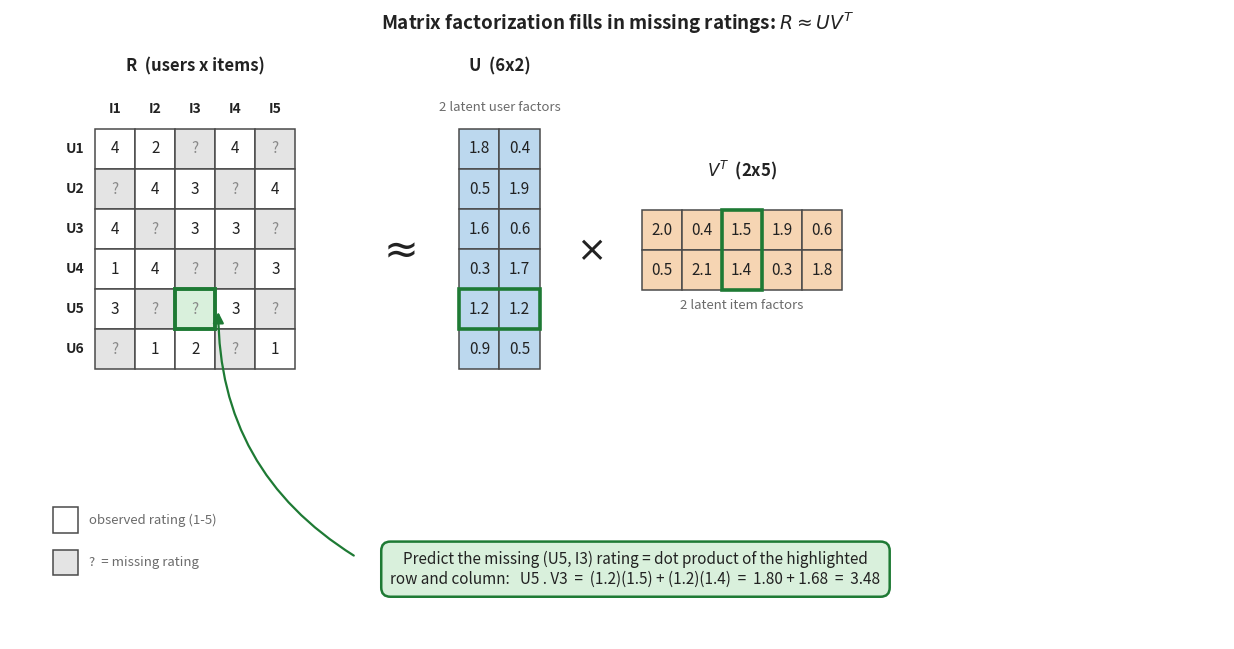

Write Python code to recreate this figure. (Note: this script raises an exception after producing the figure.)
"""Generate the matrix-factorization schematic for other/recommenders.md.

A user x item ratings grid R (6x5) with a few observed ratings and many empty
(grey "?") cells is approximated by U (6x2, latent user factors) times V^T
(2x5, latent item factors). One empty cell -- User 5 x Item 3 -- is highlighted,
and its predicted rating is shown as the exact dot product of the highlighted U
row and V^T column. All numbers are self-consistent: the observed integer
ratings are the rounded reconstruction U @ V^T, and the highlighted prediction
is the exact (unrounded) dot product printed by this script.

Run:  python make_matrix_factorization.py
Writes: ../matrix-factorization.png
"""
import os
import numpy as np
import matplotlib
matplotlib.use("Agg")
import matplotlib.pyplot as plt
from matplotlib.patches import Rectangle, FancyArrowPatch

# ---- exact latent factors -------------------------------------------------
U = np.array([[1.8, 0.4], [0.5, 1.9], [1.6, 0.6],
              [0.3, 1.7], [1.2, 1.2], [0.9, 0.5]])   # 6 users x 2 factors
Vt = np.array([[2.0, 0.4, 1.5, 1.9, 0.6],
               [0.5, 2.1, 1.4, 0.3, 1.8]])           # 2 factors x 5 items
R = U @ Vt
Rint = np.round(R).astype(int)

HL_U, HL_I = 4, 2                                     # highlight User5 x Item3
pred = float(U[HL_U] @ Vt[:, HL_I])
print("prediction R_hat[U5,I3] =", round(pred, 2),
      "= %.1f*%.1f + %.1f*%.1f" % (U[HL_U, 0], Vt[0, HL_I], U[HL_U, 1], Vt[1, HL_I]))
assert abs(pred - 3.48) < 1e-9

# observed mask: 1 = show integer rating, 0 = empty "?"  (highlight cell empty)
mask = np.array([
    [1, 1, 0, 1, 0],
    [0, 1, 1, 0, 1],
    [1, 0, 1, 1, 0],
    [1, 1, 0, 0, 1],
    [1, 0, 0, 1, 0],   # (U5,I3) is 0 -> empty, this is the highlighted cell
    [0, 1, 1, 0, 1],
])
assert mask[HL_U, HL_I] == 0

# ---- colors ---------------------------------------------------------------
BLUE, ORANGE = "#BCD8EE", "#F6D5B3"
GREY_FILL, EDGE, TXT = "#E4E4E4", "#4A4A4A", "#222222"
WIN = "#1E7A34"

CELL = 0.66
fig, ax = plt.subplots(figsize=(13.2, 6.6))
ax.set_xlim(0, 20)
ax.set_ylim(0, 10)
ax.set_aspect("equal")
ax.axis("off")


def cell_xy(origin, row, col):
    ox, oy = origin
    return ox + col * CELL, oy - row * CELL   # rows go downward from top


def draw_matrix(origin, nrows, ncols, facecolor,
                value_fn, hl_row=None, hl_col=None):
    ox, oy = origin
    for rr in range(nrows):
        for cc in range(ncols):
            x, y = cell_xy(origin, rr, cc)
            txt, fc = value_fn(rr, cc)
            ax.add_patch(Rectangle((x, y - CELL), CELL, CELL,
                                   facecolor=fc, edgecolor=EDGE, lw=1.1))
            ax.text(x + CELL / 2, y - CELL / 2, txt, ha="center", va="center",
                    fontsize=11, color=TXT if txt != "?" else "#8A8A8A",
                    fontweight="normal")
    # highlight a full row or column with a green frame
    if hl_row is not None:
        x, y = cell_xy(origin, hl_row, 0)
        ax.add_patch(Rectangle((x, y - CELL), ncols * CELL, CELL,
                               fill=False, edgecolor=WIN, lw=2.6, zorder=6))
    if hl_col is not None:
        x, y = cell_xy(origin, 0, hl_col)
        ax.add_patch(Rectangle((x, y - nrows * CELL), CELL, nrows * CELL,
                               fill=False, edgecolor=WIN, lw=2.6, zorder=6))


# ---- R : ratings grid -----------------------------------------------------
R_ORG = (1.4, 8.4)


def r_val(rr, cc):
    if rr == HL_U and cc == HL_I:
        return "?", "#D9F0DC"                      # highlighted unknown cell
    if mask[rr, cc]:
        return str(Rint[rr, cc]), "white"
    return "?", GREY_FILL


draw_matrix(R_ORG, 6, 5, "white", r_val)
# highlighted cell green frame
hx, hy = cell_xy(R_ORG, HL_U, HL_I)
ax.add_patch(Rectangle((hx, hy - CELL), CELL, CELL, fill=False,
                       edgecolor=WIN, lw=2.8, zorder=7))
# row/col headers for R
for cc in range(5):
    x, _ = cell_xy(R_ORG, 0, cc)
    ax.text(x + CELL / 2, R_ORG[1] + 0.22, f"I{cc+1}", ha="center", va="bottom",
            fontsize=10, color=TXT, fontweight="bold")
for rr in range(6):
    _, y = cell_xy(R_ORG, rr, 0)
    ax.text(R_ORG[0] - 0.18, y - CELL / 2, f"U{rr+1}", ha="right", va="center",
            fontsize=10, color=TXT, fontweight="bold")
ax.text(R_ORG[0] + 2.5 * CELL, R_ORG[1] + 0.95, "R  (users x items)",
        ha="center", fontsize=12, fontweight="bold", color=TXT)
# mini legend (top-left, clear of the arrow path): observed vs missing
lx, ly = 0.7, 1.75
ax.add_patch(Rectangle((lx, ly), 0.42, 0.42, facecolor="white", edgecolor=EDGE, lw=1.1))
ax.text(lx + 0.6, ly + 0.21, "observed rating (1-5)", va="center", fontsize=9.5, color="#6B6B6B")
ax.add_patch(Rectangle((lx, ly - 0.7), 0.42, 0.42, facecolor=GREY_FILL, edgecolor=EDGE, lw=1.1))
ax.text(lx + 0.6, ly - 0.49, "?  = missing rating", va="center", fontsize=9.5, color="#6B6B6B")

# approx symbol
ax.text(6.35, 6.4, r"$\approx$", fontsize=30, ha="center", va="center", color=TXT)

# ---- U : user factors (6x2) ----------------------------------------------
U_ORG = (7.4, 8.4)


def u_val(rr, cc):
    return f"{U[rr, cc]:.1f}", BLUE


draw_matrix(U_ORG, 6, 2, BLUE, u_val, hl_row=HL_U)
ax.text(U_ORG[0] + CELL, U_ORG[1] + 0.95, "U  (6x2)", ha="center",
        fontsize=12, fontweight="bold", color=TXT)
ax.text(U_ORG[0] + CELL, U_ORG[1] + 0.30, "2 latent user factors", ha="center",
        fontsize=9.5, color="#6B6B6B", style="italic")

# times symbol
ax.text(9.55, 6.4, r"$\times$", fontsize=26, ha="center", va="center", color=TXT)

# ---- V^T : item factors (2x5) -- vertically centered on U block ----------
VT_ORG = (10.4, 6.4 + CELL)   # top so the 2 rows straddle the middle


def vt_val(rr, cc):
    return f"{Vt[rr, cc]:.1f}", ORANGE


draw_matrix(VT_ORG, 2, 5, ORANGE, vt_val, hl_col=HL_I)
ax.text(VT_ORG[0] + 2.5 * CELL, VT_ORG[1] + 0.55, r"$V^{T}$  (2x5)", ha="center",
        fontsize=12, fontweight="bold", color=TXT)
ax.text(VT_ORG[0] + 2.5 * CELL, VT_ORG[1] - 2 * CELL - 0.30,
        "2 latent item factors", ha="center", fontsize=9.5,
        color="#6B6B6B", style="italic")

# ---- prediction callout ---------------------------------------------------
box = ("Predict the missing (U5, I3) rating = dot product of the highlighted\n"
       "row and column:   U5 . V3  =  (1.2)(1.5) + (1.2)(1.4)  =  1.80 + 1.68  =  3.48")
ax.text(10.3, 1.15, box, ha="center", va="center", fontsize=11, color=TXT,
        bbox=dict(boxstyle="round,pad=0.6", fc="#D9F0DC", ec=WIN, lw=1.8))

# arrow from callout up to the highlighted R cell (routed right of the grid)
ax.add_patch(FancyArrowPatch((5.7, 1.35), (hx + CELL + 0.05, hy - CELL / 2),
             arrowstyle="-|>", mutation_scale=16, lw=1.6, color=WIN,
             connectionstyle="arc3,rad=-0.28"))

ax.set_title("Matrix factorization fills in missing ratings: "
             r"$R \approx U V^{T}$",
             fontsize=13.5, fontweight="bold", color=TXT, y=0.99)

fig.patch.set_facecolor("white")
fig.tight_layout()
out = os.path.join(os.path.dirname(__file__), "..", "matrix-factorization.png")
fig.savefig(out, dpi=110, bbox_inches="tight", facecolor="white")
print("wrote", os.path.abspath(out))
